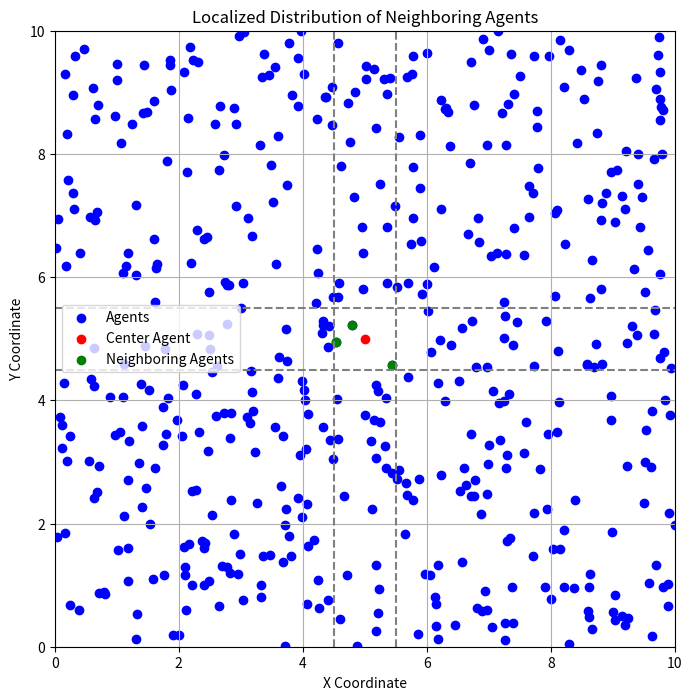
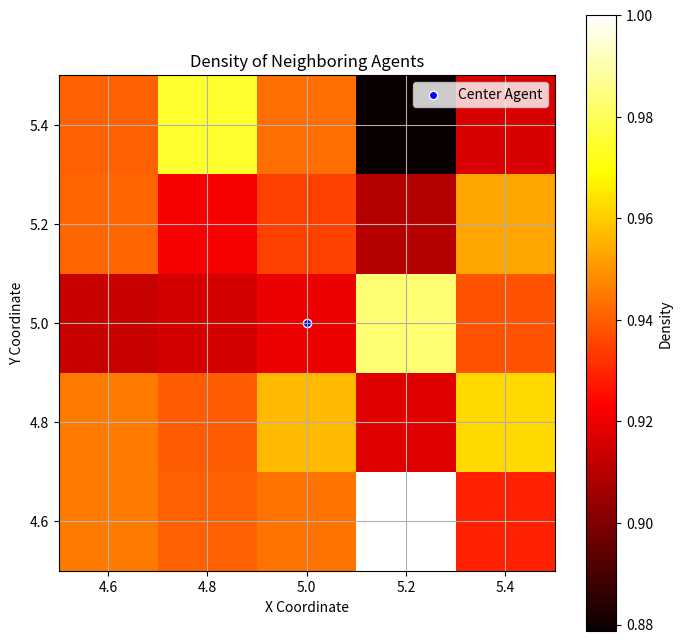

Reproduce these figures in Python, in order.
"""
目標：
エージェントの座標データから、一定の指標に基づいた画像データの生成プログラムの実装

参考資料：
[1] 
"""


#%%
import numpy as np
import matplotlib.pyplot as plt

# エージェントの位置データを生成（例としてランダムに配置）
np.random.seed(0)
agents = np.random.rand(500, 2) * 10  # 100個のエージェントを[0, 10] x [0, 10]の範囲に配置

# 中心エージェントの座標（例として[5, 5]を中心とする）
center_agent = np.array([5, 5])

# 関心領域の境界を定義
region_size = 1
min_x, max_x = center_agent[0] - region_size / 2, center_agent[0] + region_size / 2
min_y, max_y = center_agent[1] - region_size / 2, center_agent[1] + region_size / 2

# 領域内の隣接エージェントを抽出
neighboring_agents = agents[
    (agents[:, 0] >= min_x) & (agents[:, 0] <= max_x) & 
    (agents[:, 1] >= min_y) & (agents[:, 1] <= max_y)
]

# 可視化
plt.figure(figsize=(8, 8))
plt.scatter(agents[:, 0], agents[:, 1], c='blue', label='Agents')
plt.scatter(center_agent[0], center_agent[1], c='red', label='Center Agent')
plt.scatter(neighboring_agents[:, 0], neighboring_agents[:, 1], c='green', label='Neighboring Agents')
plt.xlim(0, 10)
plt.ylim(0, 10)
plt.axvline(x=min_x, color='gray', linestyle='--')
plt.axvline(x=max_x, color='gray', linestyle='--')
plt.axhline(y=min_y, color='gray', linestyle='--')
plt.axhline(y=max_y, color='gray', linestyle='--')
plt.legend()
plt.title('Localized Distribution of Neighboring Agents')
plt.xlabel('X Coordinate')
plt.ylabel('Y Coordinate')
plt.grid(True)
plt.show()


# %%
import numpy as np
import matplotlib.pyplot as plt

# エージェントの位置データを生成（例としてランダムに配置）
np.random.seed(0)
agents = np.random.rand(1000000, 2) * 7  # 1000個のエージェントを[0, 10] x [0, 10]の範囲に配置

# 中心エージェントの座標（例として[5, 5]を中心とする）
center_agent = np.array([5, 5])

# 関心領域の境界を定義
region_size = 1
min_x, max_x = center_agent[0] - region_size / 2, center_agent[0] + region_size / 2
min_y, max_y = center_agent[1] - region_size / 2, center_agent[1] + region_size / 2

# 領域内の隣接エージェントを抽出
neighboring_agents = agents[
    (agents[:, 0] >= min_x) & (agents[:, 0] <= max_x) & 
    (agents[:, 1] >= min_y) & (agents[:, 1] <= max_y)
]

# グリッドサイズを定義
grid_size = 5

# 各グリッドセルにおけるエージェントの密度を計算
density = np.zeros((grid_size, grid_size))
x_edges = np.linspace(min_x, max_x, grid_size + 1)
y_edges = np.linspace(min_y, max_y, grid_size + 1)

for i in range(grid_size):
    for j in range(grid_size):
        x0, x1 = x_edges[i], x_edges[i+1]
        y0, y1 = y_edges[j], y_edges[j+1]
        count = np.sum((neighboring_agents[:, 0] >= x0) & (neighboring_agents[:, 0] < x1) & 
                       (neighboring_agents[:, 1] >= y0) & (neighboring_agents[:, 1] < y1))
        density[j, i] = count

# 密度を0から1の範囲に正規化
density = density / density.max()

# 可視化
plt.figure(figsize=(8, 8))
plt.imshow(density, extent=[min_x, max_x, min_y, max_y], origin='lower', cmap='hot', interpolation='nearest')
plt.colorbar(label='Density')
plt.scatter(center_agent[0], center_agent[1], c='blue', label='Center Agent', edgecolor='white')
plt.title('Density of Neighboring Agents')
plt.xlabel('X Coordinate')
plt.ylabel('Y Coordinate')
plt.legend()
plt.grid(True)
plt.show()


# %%
import numpy as np
import matplotlib.pyplot as plt
import os

def generate_density_images(num_images, agents_per_image, region_size, grid_size, save_dir):
    """
    エージェントの密度画像を生成して保存する関数

    Parameters:
    num_images (int): 生成する画像の数
    agents_per_image (int): 各画像に配置するエージェントの数
    region_size (float): 関心領域のサイズ
    grid_size (int): グリッドサイズ
    save_dir (str): 画像を保存するディレクトリ
    """
    if not os.path.exists(save_dir):
        os.makedirs(save_dir)

    for img_idx in range(num_images):
        # エージェントの位置データを生成
        agents = np.random.rand(agents_per_image, 2) * 7
        
        # 中心エージェントの座標（例として[5, 5]を中心とする）
        center_agent = np.array([5, 5])

        # 関心領域の境界を定義
        min_x, max_x = center_agent[0] - region_size / 2, center_agent[0] + region_size / 2
        min_y, max_y = center_agent[1] - region_size / 2, center_agent[1] + region_size / 2

        # 領域内の隣接エージェントを抽出
        neighboring_agents = agents[
            (agents[:, 0] >= min_x) & (agents[:, 0] <= max_x) & 
            (agents[:, 1] >= min_y) & (agents[:, 1] <= max_y)
        ]

        # 各グリッドセルにおけるエージェントの密度を計算
        density = np.zeros((grid_size, grid_size))
        x_edges = np.linspace(min_x, max_x, grid_size + 1)
        y_edges = np.linspace(min_y, max_y, grid_size + 1)

        for i in range(grid_size):
            for j in range(grid_size):
                x0, x1 = x_edges[i], x_edges[i+1]
                y0, y1 = y_edges[j], y_edges[j+1]
                count = np.sum((neighboring_agents[:, 0] >= x0) & (neighboring_agents[:, 0] < x1) & 
                               (neighboring_agents[:, 1] >= y0) & (neighboring_agents[:, 1] < y1))
                density[j, i] = count

        # 密度を0から1の範囲に正規化
        density = density / density.max()

        # 画像として保存
        plt.figure(figsize=(4, 4))
        plt.imshow(density, extent=[min_x, max_x, min_y, max_y], origin='lower', cmap='hot', interpolation='nearest')
        plt.colorbar(label='Density')
        plt.scatter(center_agent[0], center_agent[1], c='blue', label='Center Agent', edgecolor='white')
        plt.title(f'Density of Neighboring Agents {img_idx + 1}')
        plt.xlabel('X Coordinate')
        plt.ylabel('Y Coordinate')
        plt.legend()
        plt.grid(True)
        plt.savefig(os.path.join(save_dir, f'density_image_{img_idx + 1}.png'))
        plt.close()

# 使用例
generate_density_images(num_images=100, agents_per_image=1000, region_size=1, grid_size=5, save_dir='vae_training_images')
# %%
